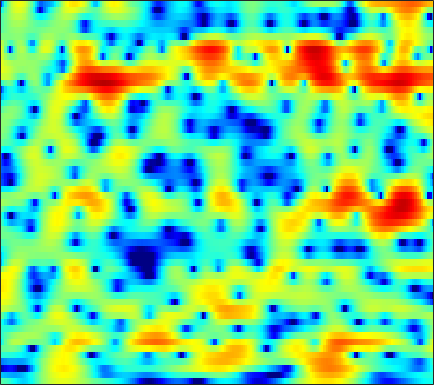

Data behind this chart, as committed beside it:
-1.3108, -1.5846, -2.018, -2.5127, -2.9501, -3.575, -4.2214, -4.7641, -5.3954, -5.9034, -6.1533, -6.0996, -5.7008, -4.9669, -4.2758, -3.2898, -2.2429, -1.5137, -0.59206, 0.23719, 0.96928, 1.4618, 2.0243, 2.5064
-6.686, -6.929, -7.223, -7.481, -7.631, -7.783, -7.857, -7.822, -7.647, -7.331, -6.838, -6.382, -5.631, -4.784, -4.093, -3.141, -2.18, -1.465, -0.5399, 0.3269, 1.131, 1.68, 2.338, 2.906
-17.44, -15.85, -14.29, -13.38, -13.12, -13.31, -14.16, -15.34, -17.98, -23.3, -32.7, -22.59, -15.58, -11.35, -8.956, -6.447, -4.35, -3.009, -1.462, -0.1254, 1.024, 1.779, 2.651, 3.378
-9.284, -8.974, -8.543, -8.23, -8.053, -7.961, -8.007, -8.068, -8.158, -8.175, -8.011, -7.727, -7.086, -6.203, -5.453, -4.344, -3.166, -2.317, -1.197, -0.1393, 0.8486, 1.53, 2.344, 3.041
-3.042, -3.069, -3.088, -3.209, -3.282, -3.43, -3.659, -3.882, -4.217, -4.644, -5.062, -5.381, -5.693, -5.805, -5.769, -5.325, -4.554, -3.805, -2.663, -1.481, -0.3397, 0.4545, 1.434, 2.288
-1.422, -1.128, -0.7867, -0.5112, -0.3648, -0.3199, -0.4879, -0.7755, -1.391, -2.329, -3.629, -5.032, -7.65, -11.97, -17.86, -21.51, -11.87, -8.187, -4.983, -2.848, -1.295, -0.4023, 0.5642, 1.322
-4.706, -2.887, -1.103, 0.1805, 0.8508, 1.499, 1.858, 1.984, 1.969, 1.746, 1.345, 0.9329, 0.4108, -0.09442, -0.3436, -0.5254, -0.5014, -0.4408, -0.3001, -0.2966, -0.6099, -1.084, -2.145, -3.763
-3.229, -2.565, -1.692, -0.9299, -0.4337, 0.1006, 0.5213, 0.7795, 1.047, 1.232, 1.366, 1.416, 1.443, 1.415, 1.386, 1.31, 1.203, 1.073, 0.7936, 0.3716, -0.2171, -0.7838, -1.745, -2.89
-3.087, -3.127, -3.166, -3.144, -3.082, -2.877, -2.516, -2.188, -1.696, -1.198, -0.7337, -0.4169, -0.05282, 0.2472, 0.4179, 0.6067, 0.7473, 0.8085, 0.8708, 0.882, 0.8511, 0.8035, 0.7659, 0.7585
-3.642, -4.531, -6.094, -8.067, -9.444, -10.07, -8.662, -7.052, -5.106, -3.566, -2.41, -1.776, -1.169, -0.7645, -0.553, -0.3369, -0.1054, 0.09355, 0.4262, 0.8135, 1.238, 1.567, 1.961, 2.321
-0.6789, -1.541, -3.104, -5.124, -6.615, -7.471, -6.349, -4.904, -3.272, -2.119, -1.501, -1.348, -1.537, -2.072, -2.723, -3.688, -4.442, -4.488, -3.581, -2.067, -0.472, 0.5892, 1.8, 2.73
2.728, 2.529, 2.163, 1.729, 1.411, 1.076, 0.8318, 0.6536, 0.3867, 0.03111, -0.5321, -1.134, -2.276, -3.912, -5.548, -8.565, -12.71, -14.39, -10.72, -6.612, -3.69, -2.017, -0.3304, 0.915
3.788, 3.711, 3.498, 3.182, 2.897, 2.439, 1.898, 1.435, 0.7501, -0.03918, -0.9371, -1.676, -2.732, -3.833, -4.628, -5.515, -6.04, -6.158, -5.847, -5.096, -4.094, -3.282, -2.239, -1.311
4.64, 4.532, 4.28, 3.914, 3.557, 2.962, 2.241, 1.61, 0.6631, -0.4419, -1.692, -2.712, -4.168, -5.7, -6.826, -8.134, -8.959, -9.122, -8.665, -7.696, -6.417, -5.401, -4.107, -2.952
5.175, 5.043, 4.762, 4.347, 3.941, 3.268, 2.439, 1.696, 0.5247, -0.8448, -2.454, -3.845, -5.981, -8.601, -11.09, -15.73, -24.93, -30.81, -17.9, -12.8, -9.685, -7.904, -5.969, -4.362
5.022, 4.948, 4.758, 4.429, 4.083, 3.472, 2.646, 1.888, 0.6835, -0.7574, -2.426, -3.821, -5.812, -7.854, -9.324, -11.04, -12.1, -12.24, -11.59, -10.37, -8.963, -7.938, -6.663, -5.458
4.035, 4.244, 4.457, 4.536, 4.463, 4.149, 3.565, 2.931, 1.79, 0.2748, -1.639, -3.377, -6.099, -9.116, -11.16, -12.38, -11.58, -10.51, -9.195, -8.274, -7.78, -7.706, -7.948, -8.367
-0.1055, 1.132, 2.519, 3.525, 4.017, 4.332, 4.275, 3.987, 3.245, 2.082, 0.4567, -1.132, -3.836, -7.25, -9.884, -10.97, -8.857, -7.192, -5.652, -4.868, -4.855, -5.364, -6.879, -9.705
-6.734, -4.198, -1.727, 0.01388, 0.9539, 1.816, 2.276, 2.388, 2.275, 1.898, 1.292, 0.7315, -0.08663, -0.8649, -1.322, -1.707, -1.81, -1.752, -1.629, -1.531, -1.532, -1.605, -1.748, -1.813
-6.082, -4.75, -3.154, -1.831, -1.027, -0.1887, 0.395, 0.6841, 0.8999, 0.9491, 0.8733, 0.7659, 0.5841, 0.3943, 0.2708, 0.1561, 0.08651, 0.06716, 0.07654, 0.09426, 0.1183, 0.1369, 0.1575, 0.2013
-4.341, -3.539, -2.588, -1.779, -1.26, -0.7044, -0.2865, -0.04889, 0.1646, 0.2843, 0.345, 0.36, 0.3731, 0.3894, 0.4113, 0.4669, 0.5544, 0.6316, 0.7499, 0.8619, 0.9535, 1.005, 1.035, 1.003
-2.248, -1.871, -1.436, -1.078, -0.8593, -0.6503, -0.5226, -0.4764, -0.4723, -0.5091, -0.5685, -0.6073, -0.6276, -0.5703, -0.4651, -0.2448, 0.06451, 0.3351, 0.7092, 1.075, 1.391, 1.573, 1.729, 1.756
-0.6539, -0.6294, -0.638, -0.6921, -0.7777, -0.9235, -1.125, -1.329, -1.671, -2.099, -2.601, -2.98, -3.41, -3.587, -3.453, -2.897, -2.022, -1.258, -0.228, 0.7133, 1.509, 1.987, 2.456, 2.729
-0.5294, -0.8688, -1.376, -1.897, -2.255, -2.67, -3.048, -3.347, -3.876, -4.699, -5.959, -7.324, -9.886, -13.16, -14.05, -10.65, -6.747, -4.428, -2, -0.1448, 1.279, 2.122, 2.973, 3.547
-2.032, -3.043, -4.694, -6.454, -7.473, -7.945, -7.487, -6.968, -6.502, -6.496, -7.075, -7.906, -9.46, -11, -11.13, -9.294, -6.516, -4.549, -2.297, -0.4235, 1.098, 2.037, 3.047, 3.787
-2.6, -4.152, -7.159, -12.09, -18.48, -18.12, -11.56, -8.927, -6.955, -5.959, -5.595, -5.593, -5.734, -5.834, -5.742, -5.238, -4.301, -3.373, -1.962, -0.5394, 0.8035, 1.696, 2.715, 3.526
-0.3822, -1.122, -2.244, -3.33, -3.901, -4.211, -3.974, -3.678, -3.331, -3.237, -3.477, -3.895, -4.808, -6.053, -7.109, -8.095, -7.653, -6.33, -4.11, -2.054, -0.3682, 0.6514, 1.716, 2.529
1.307, 1.105, 0.808, 0.5432, 0.3728, 0.2239, 0.1388, 0.07233, -0.06442, -0.3819, -0.9911, -1.714, -3.205, -5.558, -8.223, -13.39, -13.18, -9, -5.014, -2.562, -1.098, -0.4621, -0.05322, 0.05876
-0.04358, 0.01459, 0.08322, 0.1664, 0.255, 0.449, 0.6632, 0.8468, 1.051, 1.167, 1.114, 0.9407, 0.5444, 0.0008711, -0.401, -0.7681, -0.784, -0.5802, -0.1603, 0.1006, -0.07618, -0.6551, -2.21, -5.229
-5.507, -5.322, -5.245, -5.191, -5.003, -4.409, -3.442, -2.581, -1.441, -0.4122, 0.4409, 0.9495, 1.467, 1.817, 2.006, 2.176, 2.276, 2.291, 2.202, 1.927, 1.389, 0.7677, -0.3795, -1.77
-10.88, -11.25, -12.72, -15.51, -18.12, -16.95, -11.88, -8.807, -5.698, -3.37, -1.604, -0.5403, 0.5796, 1.433, 1.915, 2.39, 2.697, 2.832, 2.862, 2.742, 2.487, 2.232, 1.822, 1.41
-11.25, -11.87, -13.05, -14.48, -15.12, -14.14, -11.41, -9.178, -6.478, -4.219, -2.357, -1.196, 0.07772, 1.076, 1.669, 2.272, 2.682, 2.877, 3.013, 3.021, 2.92, 2.785, 2.552, 2.264
-10.08, -10.53, -10.85, -10.74, -10.31, -9.291, -7.853, -6.624, -4.915, -3.292, -1.798, -0.8244, 0.2907, 1.186, 1.725, 2.264, 2.615, 2.758, 2.836, 2.794, 2.663, 2.518, 2.297, 2.044
-11.05, -12.46, -13.53, -12.76, -11.26, -8.991, -6.817, -5.342, -3.568, -2.017, -0.6965, 0.1524, 1.091, 1.827, 2.229, 2.581, 2.725, 2.702, 2.505, 2.157, 1.726, 1.406, 1.055, 0.86
-10.39, -13.72, -19.23, -15.72, -11.61, -7.796, -5.106, -3.536, -1.839, -0.4595, 0.6721, 1.393, 2.177, 2.753, 3.038, 3.2, 3.085, 2.803, 2.105, 1.024, -0.4421, -1.699, -3.147, -3.41
-3.734, -4.313, -4.751, -4.63, -4.21, -3.402, -2.533, -1.886, -1.081, -0.3149, 0.4406, 0.9964, 1.702, 2.287, 2.623, 2.858, 2.78, 2.464, 1.638, 0.1891, -2.183, -4.934, -11.09, -13.09
-0.8477, -1.085, -1.44, -1.811, -2.103, -2.525, -3.027, -3.444, -3.932, -4.096, -3.693, -3.023, -1.86, -0.6642, 0.1086, 0.9045, 1.385, 1.519, 1.421, 1.012, 0.3807, -0.1303, -0.6161, -0.5855
0.08872, -0.1451, -0.6157, -1.299, -1.988, -3.233, -4.992, -6.849, -10.53, -16.57, -16.39, -11.39, -6.961, -4.09, -2.549, -1.024, 0.06516, 0.6715, 1.229, 1.586, 1.809, 1.919, 2.058, 2.209
0.3573, 0.1951, -0.1842, -0.7918, -1.42, -2.519, -3.957, -5.256, -7.193, -8.748, -8.807, -7.821, -6.01, -4.281, -3.151, -1.879, -0.8133, -0.125, 0.6707, 1.345, 1.896, 2.235, 2.58, 2.807
0.313, 0.3524, 0.2613, -0.005418, -0.3181, -0.8717, -1.556, -2.108, -2.822, -3.416, -3.783, -3.897, -3.871, -3.67, -3.41, -2.89, -2.177, -1.541, -0.5861, 0.376, 1.245, 1.812, 2.401, 2.783
-0.133, 0.1914, 0.4599, 0.5616, 0.5252, 0.334, -0.005376, -0.3496, -0.8989, -1.578, -2.388, -3.091, -4.194, -5.47, -6.436, -7.199, -6.625, -5.348, -3.273, -1.331, 0.2855, 1.258, 2.257, 2.906
-1.619, -1.008, -0.3925, 0.01216, 0.1841, 0.2443, 0.1204, -0.1008, -0.5799, -1.269, -2.236, -3.22, -5.004, -7.693, -10.84, -18.68, -16.55, -10.44, -5.62, -2.535, -0.3504, 0.8807, 2.111, 2.96
-4.143, -3.393, -2.549, -1.918, -1.58, -1.311, -1.245, -1.313, -1.563, -1.958, -2.51, -3.024, -3.809, -4.675, -5.236, -5.594, -5.195, -4.388, -2.985, -1.512, -0.1589, 0.7271, 1.716, 2.516
-7.273, -6.263, -4.983, -3.984, -3.46, -3.06, -2.962, -3.022, -3.17, -3.342, -3.429, -3.401, -3.302, -3.128, -2.957, -2.669, -2.283, -1.918, -1.382, -0.7832, -0.1497, 0.3447, 1.051, 1.759
-12.05, -8.546, -5.745, -4.187, -3.621, -3.506, -4.028, -4.764, -5.923, -6.655, -6.245, -5.348, -3.956, -2.726, -2.028, -1.377, -1.019, -0.9404, -0.9816, -1.138, -1.261, -1.181, -0.7097, 0.1564
-3.228, -2.288, -1.242, -0.6789, -0.6861, -1.331, -2.842, -4.793, -9.37, -20.64, -13.09, -7.609, -3.699, -1.476, -0.4601, 0.2397, 0.2954, -0.07468, -1.148, -3.038, -5.87, -8.225, -8.288, -4.694
2.726, 2.61, 2.468, 2.199, 1.875, 1.22, 0.3132, -0.4949, -1.559, -2.198, -2.006, -1.431, -0.4901, 0.3117, 0.7079, 0.8822, 0.5904, 0.06288, -1.213, -3.168, -5.846, -7.73, -8.001, -5.798
3.81, 3.49, 3.071, 2.637, 2.311, 1.862, 1.419, 1.12, 0.785, 0.5958, 0.5427, 0.5739, 0.6919, 0.7811, 0.7823, 0.6628, 0.3629, 9.8909e-05, -0.6476, -1.452, -2.287, -2.846, -3.479, -3.916
3.66, 3.183, 2.54, 1.972, 1.635, 1.301, 1.115, 1.045, 0.9937, 0.9876, 0.9413, 0.8992, 0.8335, 0.7668, 0.6972, 0.5772, 0.4343, 0.2645, -0.001553, -0.3692, -0.8439, -1.301, -2.045, -2.972
3.391, 2.458, 1.095, -0.1341, -0.7408, -0.8346, -0.3549, 0.1408, 0.7238, 1.03, 1.071, 0.9704, 0.6659, 0.3396, 0.1805, 0.1701, 0.409, 0.6438, 0.927, 1.068, 0.974, 0.7076, 0.144, -0.8013
3.704, 2.083, -1.171, -6.939, -14.85, -8.596, -2.862, -0.5773, 1.129, 1.774, 1.644, 1.027, -0.4444, -2.548, -3.94, -3.799, -1.686, 0.05246, 1.807, 2.919, 3.452, 3.524, 3.155, 2.274
2.306, 1.486, 0.01571, -1.482, -2.181, -1.862, -0.7276, 0.1275, 0.8763, 1.064, 0.5549, -0.3546, -2.401, -5.722, -8.743, -8.533, -4.328, -1.82, 0.4976, 1.958, 2.781, 3.057, 2.981, 2.507
-0.2018, -0.09021, -0.06651, -0.103, -0.08996, 0.005822, 0.1883, 0.3153, 0.3875, 0.2806, -0.0844, -0.4868, -1.154, -1.791, -2.087, -2.05, -1.552, -1.01, -0.2548, 0.4155, 0.9095, 1.131, 1.267, 1.186
-1.605, -1.068, -0.5084, -0.1018, 0.1467, 0.39, 0.5676, 0.6437, 0.6586, 0.545, 0.3416, 0.1308, -0.1881, -0.4903, -0.6756, -0.8276, -0.8549, -0.7934, -0.6213, -0.3969, -0.1544, 0.02047, 0.2356, 0.3798
-1.837, -1.224, -0.5191, 0.0878, 0.4641, 0.8728, 1.146, 1.266, 1.305, 1.208, 0.9888, 0.7398, 0.3272, -0.1503, -0.5251, -1.01, -1.412, -1.621, -1.744, -1.688, -1.469, -1.216, -0.8431, -0.4227
-1.921, -1.308, -0.4593, 0.3688, 0.9216, 1.54, 1.979, 2.18, 2.268, 2.158, 1.815, 1.421, 0.6994, -0.2422, -1.072, -2.293, -3.518, -4.302, -4.912, -4.835, -4.204, -3.547, -2.603, -1.67
-4.147, -3.024, -1.363, 0.144, 1.105, 2.117, 2.834, 3.175, 3.371, 3.26, 2.835, 2.3, 1.261, -0.2103, -1.662, -4.21, -7.776, -11.5, -16.44, -13.27, -9.233, -7.177, -5.15, -3.634
-11.47, -6.744, -2.92, -0.4191, 0.9502, 2.3, 3.225, 3.678, 3.985, 3.948, 3.592, 3.082, 2.074, 0.6543, -0.7247, -3.025, -5.858, -8.105, -10.33, -10.3, -9.185, -8.451, -7.807, -7.225
